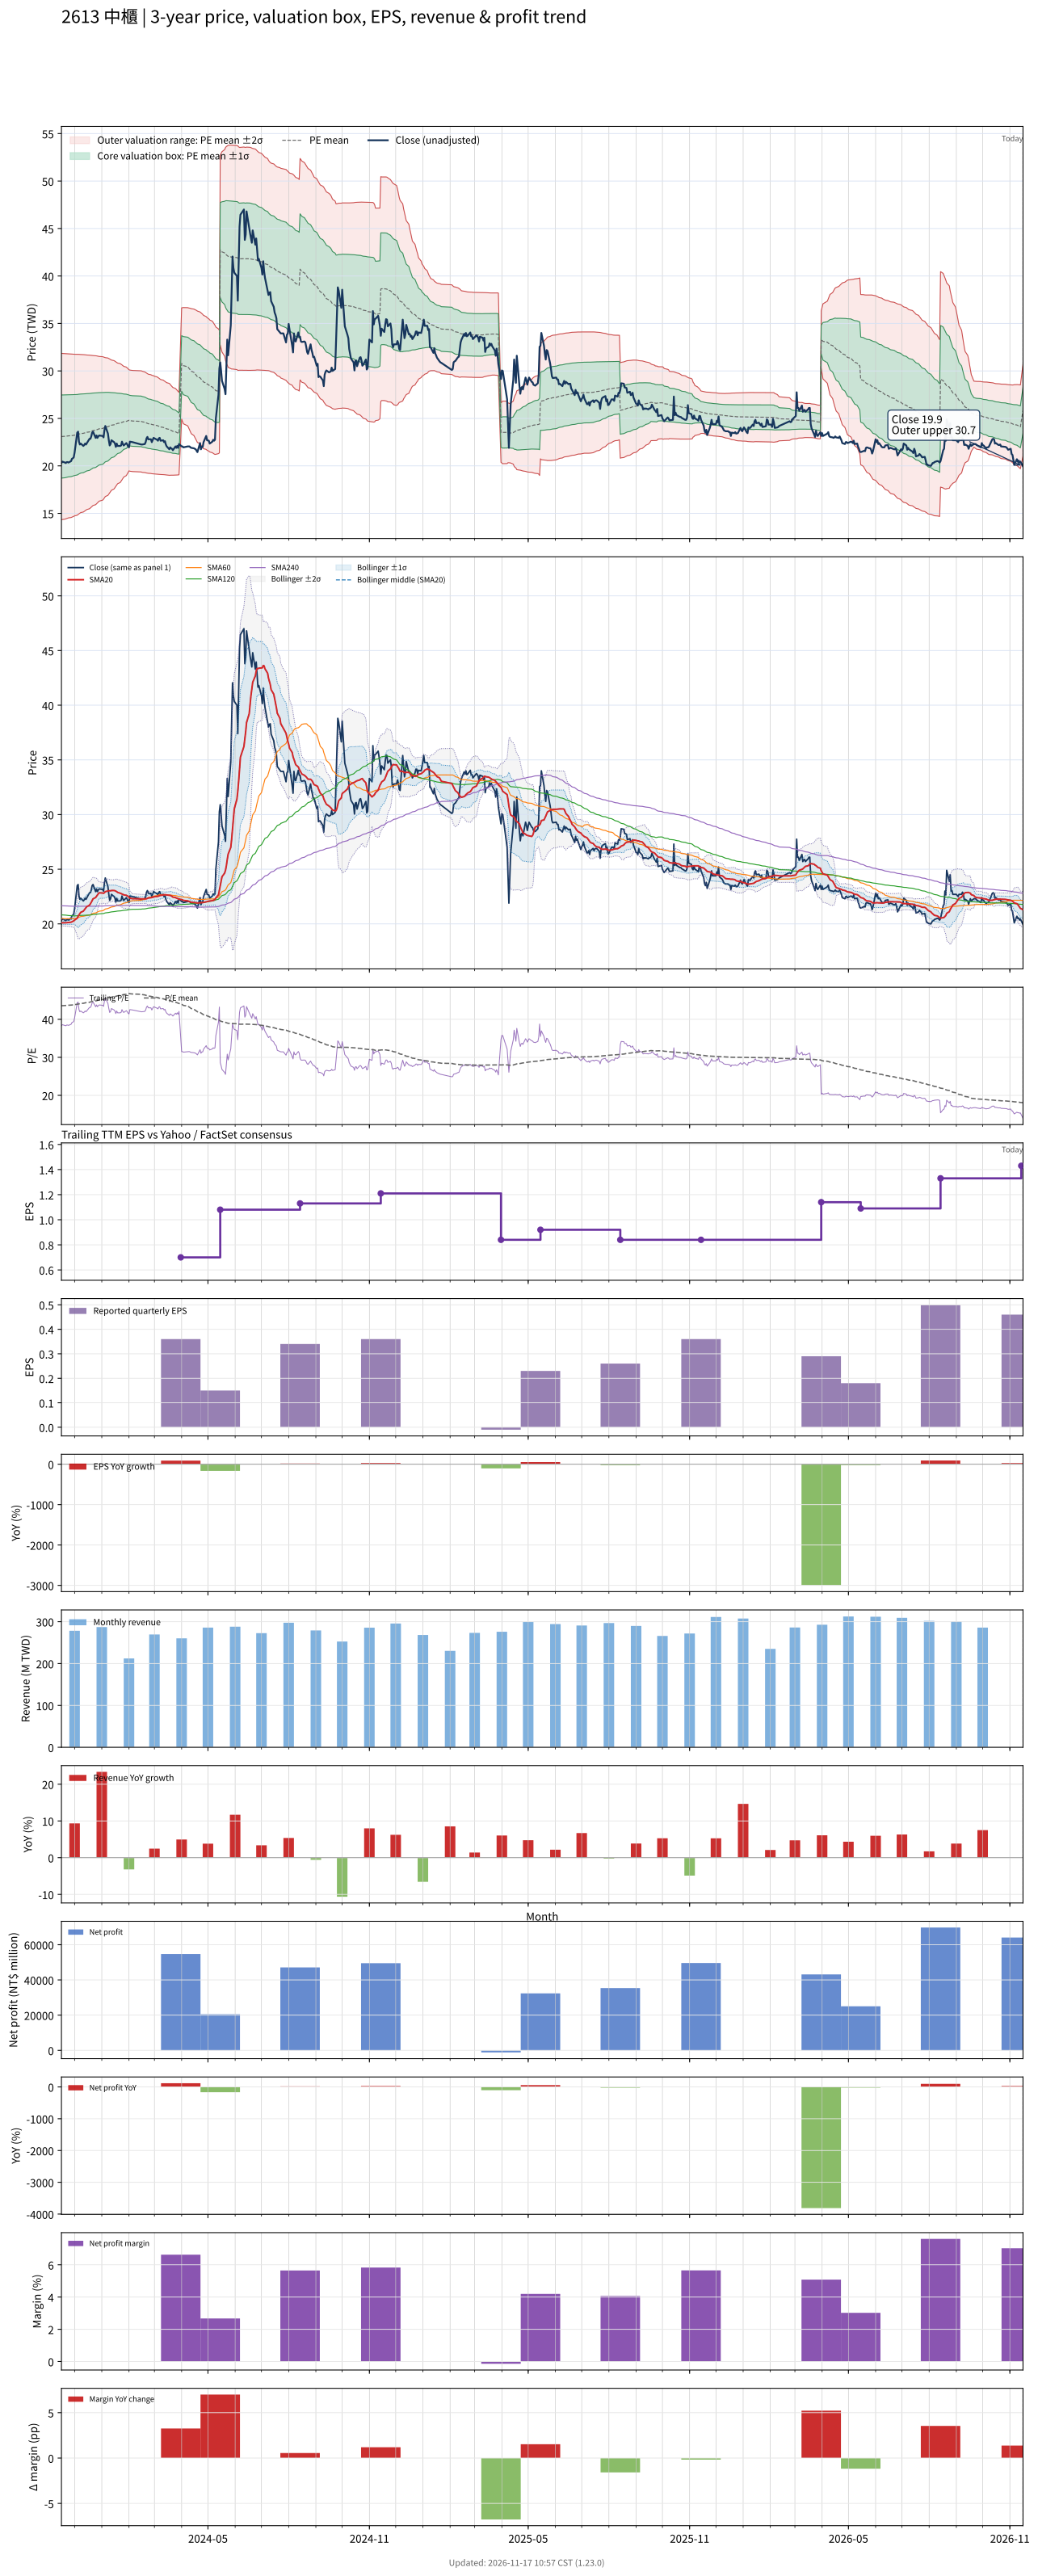

Data behind this chart, as committed beside it:
# chart-version: skill-stock-dynamic-val…
date, close, available_date, period_end, eps, ttm_eps, pe, pe_mean, pe_std, price_m2, price_m1, price_mean, price_p1, price_p2, forward_eps, forward_pe, forward_pe_mean, forward_pe_std, forward_price_m2, forward_price_m1, forward_price_mean, forward_price_p1, forward_price_p2, sma20
2023-11-16, 20.3, 2023-11-14, 2023-09-30, 0.28, 0.53, 38.3, 43.56, 8.264, 14.32, 18.7, 23.08, 27.46, 31.85, , , , , , , , , , 20.1
2023-11-17, 20.45, 2023-11-14, 2023-09-30, 0.28, 0.53, 38.58, 43.58, 8.249, 14.35, 18.72, 23.1, 27.47, 31.84, , , , , , , , , , 20.1
2023-11-20, 20.35, 2023-11-14, 2023-09-30, 0.28, 0.53, 38.4, 43.6, 8.228, 14.39, 18.75, 23.11, 27.47, 31.83, , , , , , , , , , 20.1
2023-11-21, 20.3, 2023-11-14, 2023-09-30, 0.28, 0.53, 38.3, 43.63, 8.208, 14.42, 18.77, 23.12, 27.47, 31.82, , , , , , , , , , 20.11
2023-11-22, 20.4, 2023-11-14, 2023-09-30, 0.28, 0.53, 38.49, 43.65, 8.189, 14.45, 18.79, 23.13, 27.47, 31.81, , , , , , , , , , 20.12
2023-11-23, 20.4, 2023-11-14, 2023-09-30, 0.28, 0.53, 38.49, 43.67, 8.169, 14.49, 18.82, 23.15, 27.48, 31.81, , , , , , , , , , 20.13
2023-11-24, 20.35, 2023-11-14, 2023-09-30, 0.28, 0.53, 38.4, 43.7, 8.149, 14.52, 18.84, 23.16, 27.48, 31.8, , , , , , , , , , 20.14
2023-11-27, 20.5, 2023-11-14, 2023-09-30, 0.28, 0.53, 38.68, 43.73, 8.126, 14.56, 18.87, 23.17, 27.48, 31.79, , , , , , , , , , 20.16
2023-11-28, 20.75, 2023-11-14, 2023-09-30, 0.28, 0.53, 39.15, 43.75, 8.104, 14.6, 18.89, 23.19, 27.48, 31.78, , , , , , , , , , 20.2
2023-11-29, 20.8, 2023-11-14, 2023-09-30, 0.28, 0.53, 39.25, 43.78, 8.08, 14.64, 18.92, 23.21, 27.49, 31.77, , , , , , , , , , 20.23
2023-11-30, 20.9, 2023-11-14, 2023-09-30, 0.28, 0.53, 39.43, 43.82, 8.054, 14.69, 18.95, 23.22, 27.49, 31.76, , , , , , , , , , 20.28
2023-12-01, 21.4, 2023-11-14, 2023-09-30, 0.28, 0.53, 40.38, 43.85, 8.029, 14.73, 18.99, 23.24, 27.5, 31.75, , , , , , , , , , 20.35
2023-12-04, 23.5, 2023-11-14, 2023-09-30, 0.28, 0.53, 44.34, 43.92, 7.995, 14.8, 19.04, 23.28, 27.52, 31.75, , , , , , , , , , 20.52
2023-12-05, 23.6, 2023-11-14, 2023-09-30, 0.28, 0.53, 44.53, 44, 7.958, 14.88, 19.1, 23.32, 27.54, 31.75, , , , , , , , , , 20.7
2023-12-06, 22.55, 2023-11-14, 2023-09-30, 0.28, 0.53, 42.55, 44.06, 7.921, 14.95, 19.15, 23.35, 27.55, 31.75, , , , , , , , , , 20.83
2023-12-07, 22.25, 2023-11-14, 2023-09-30, 0.28, 0.53, 41.98, 44.11, 7.889, 15.01, 19.2, 23.38, 27.56, 31.74, , , , , , , , , , 20.94
2023-12-08, 22.35, 2023-11-14, 2023-09-30, 0.28, 0.53, 42.17, 44.16, 7.853, 15.08, 19.24, 23.4, 27.57, 31.73, , , , , , , , , , 21.06
2023-12-11, 22.1, 2023-11-14, 2023-09-30, 0.28, 0.53, 41.7, 44.21, 7.821, 15.14, 19.29, 23.43, 27.58, 31.72, , , , , , , , , , 21.17
2023-12-12, 22.2, 2023-11-14, 2023-09-30, 0.28, 0.53, 41.89, 44.26, 7.785, 15.21, 19.33, 23.46, 27.58, 31.71, , , , , , , , , , 21.28
2023-12-13, 22.35, 2023-11-14, 2023-09-30, 0.28, 0.53, 42.17, 44.31, 7.748, 15.27, 19.38, 23.49, 27.59, 31.7, , , , , , , , , , 21.39
2023-12-14, 22.25, 2023-11-14, 2023-09-30, 0.28, 0.53, 41.98, 44.36, 7.713, 15.34, 19.42, 23.51, 27.6, 31.69, , , , , , , , , , 21.49
2023-12-15, 22.4, 2023-11-14, 2023-09-30, 0.28, 0.53, 42.26, 44.42, 7.675, 15.41, 19.47, 23.54, 27.61, 31.68, , , , , , , , , , 21.59
2023-12-18, 22.85, 2023-11-14, 2023-09-30, 0.28, 0.53, 43.11, 44.48, 7.633, 15.48, 19.53, 23.57, 27.62, 31.66, , , , , , , , , , 21.71
2023-12-19, 22.85, 2023-11-14, 2023-09-30, 0.28, 0.53, 43.11, 44.54, 7.589, 15.56, 19.59, 23.61, 27.63, 31.65, , , , , , , , , , 21.84
2023-12-20, 23.1, 2023-11-14, 2023-09-30, 0.28, 0.53, 43.58, 44.61, 7.543, 15.65, 19.65, 23.64, 27.64, 31.64, , , , , , , , , , 21.97
2023-12-21, 23.5, 2023-11-14, 2023-09-30, 0.28, 0.53, 44.34, 44.69, 7.493, 15.74, 19.71, 23.68, 27.66, 31.63, , , , , , , , , , 22.13
2023-12-22, 23.6, 2023-11-14, 2023-09-30, 0.28, 0.53, 44.53, 44.76, 7.448, 15.83, 19.78, 23.72, 27.67, 31.62, , , , , , , , , , 22.29
2023-12-25, 22.95, 2023-11-14, 2023-09-30, 0.28, 0.53, 43.3, 44.82, 7.4, 15.91, 19.84, 23.76, 27.68, 31.6, , , , , , , , , , 22.41
2023-12-26, 23.2, 2023-11-14, 2023-09-30, 0.28, 0.53, 43.77, 44.89, 7.351, 16, 19.9, 23.79, 27.69, 31.59, , , , , , , , , , 22.54
2023-12-27, 22.95, 2023-11-14, 2023-09-30, 0.28, 0.53, 43.3, 44.96, 7.301, 16.09, 19.96, 23.83, 27.7, 31.57, , , , , , , , , , 22.64
2023-12-28, 23.1, 2023-11-14, 2023-09-30, 0.28, 0.53, 43.58, 45.03, 7.247, 16.18, 20.02, 23.87, 27.71, 31.55, , , , , , , , , , 22.75
2023-12-29, 23.2, 2023-11-14, 2023-09-30, 0.28, 0.53, 43.77, 45.1, 7.188, 16.29, 20.1, 23.9, 27.71, 31.52, , , , , , , , , , 22.84
2024-01-02, 23.15, 2023-11-14, 2023-09-30, 0.28, 0.53, 43.68, 45.18, 7.126, 16.39, 20.17, 23.94, 27.72, 31.5, , , , , , , , , , 22.82
2024-01-03, 23, 2023-11-14, 2023-09-30, 0.28, 0.53, 43.4, 45.25, 7.063, 16.5, 20.24, 23.98, 27.73, 31.47, , , , , , , , , , 22.8
2024-01-04, 23.75, 2023-11-14, 2023-09-30, 0.28, 0.53, 44.81, 45.34, 6.984, 16.63, 20.33, 24.03, 27.73, 31.43, , , , , , , , , , 22.86
2024-01-05, 24.2, 2023-11-14, 2023-09-30, 0.28, 0.53, 45.66, 45.44, 6.902, 16.77, 20.43, 24.08, 27.74, 31.4, , , , , , , , , , 22.95
2024-01-08, 23.4, 2023-11-14, 2023-09-30, 0.28, 0.53, 44.15, 45.53, 6.821, 16.9, 20.51, 24.13, 27.74, 31.36, , , , , , , , , , 23
2024-01-09, 22.7, 2023-11-14, 2023-09-30, 0.28, 0.53, 42.83, 45.6, 6.737, 17.03, 20.6, 24.17, 27.74, 31.31, , , , , , , , , , 23.04
2024-01-10, 22.15, 2023-11-14, 2023-09-30, 0.28, 0.53, 41.79, 45.67, 6.652, 17.16, 20.68, 24.21, 27.73, 31.26, , , , , , , , , , 23.03
2024-01-11, 22.3, 2023-11-14, 2023-09-30, 0.28, 0.53, 42.08, 45.75, 6.564, 17.29, 20.77, 24.25, 27.72, 31.2, , , , , , , , , , 23.03
2024-01-12, 22.7, 2023-11-14, 2023-09-30, 0.28, 0.53, 42.83, 45.82, 6.471, 17.43, 20.86, 24.29, 27.72, 31.15, , , , , , , , , , 23.05
2024-01-15, 22.5, 2023-11-14, 2023-09-30, 0.28, 0.53, 42.45, 45.9, 6.374, 17.57, 20.95, 24.33, 27.71, 31.08, , , , , , , , , , 23.06
2024-01-16, 22.35, 2023-11-14, 2023-09-30, 0.28, 0.53, 42.17, 45.97, 6.277, 17.71, 21.04, 24.37, 27.69, 31.02, , , , , , , , , , 23.03
2024-01-17, 22, 2023-11-14, 2023-09-30, 0.28, 0.53, 41.51, 46.04, 6.181, 17.85, 21.13, 24.4, 27.68, 30.95, , , , , , , , , , 22.99
2024-01-18, 22.35, 2023-11-14, 2023-09-30, 0.28, 0.53, 42.17, 46.11, 6.086, 17.99, 21.21, 24.44, 27.67, 30.89, , , , , , , , , , 22.95
2024-01-19, 22.1, 2023-11-14, 2023-09-30, 0.28, 0.53, 41.7, 46.18, 5.996, 18.12, 21.3, 24.47, 27.65, 30.83, , , , , , , , , , 22.88
2024-01-22, 22.1, 2023-11-14, 2023-09-30, 0.28, 0.53, 41.7, 46.24, 5.906, 18.25, 21.38, 24.51, 27.64, 30.77, , , , , , , , , , 22.81
2024-01-23, 22.15, 2023-11-14, 2023-09-30, 0.28, 0.53, 41.79, 46.31, 5.814, 18.38, 21.46, 24.54, 27.62, 30.71, , , , , , , , , , 22.77
2024-01-24, 22.55, 2023-11-14, 2023-09-30, 0.28, 0.53, 42.55, 46.38, 5.71, 18.53, 21.55, 24.58, 27.61, 30.63, , , , , , , , , , 22.73
2024-01-25, 22.3, 2023-11-14, 2023-09-30, 0.28, 0.53, 42.08, 46.45, 5.607, 18.67, 21.65, 24.62, 27.59, 30.56, , , , , , , , , , 22.7
2024-01-26, 22.15, 2023-11-14, 2023-09-30, 0.28, 0.53, 41.79, 46.51, 5.503, 18.82, 21.74, 24.65, 27.57, 30.49, , , , , , , , , , 22.66
2024-01-29, 22.4, 2023-11-14, 2023-09-30, 0.28, 0.53, 42.26, 46.59, 5.388, 18.98, 21.83, 24.69, 27.55, 30.4, , , , , , , , , , 22.61
2024-01-30, 22.25, 2023-11-14, 2023-09-30, 0.28, 0.53, 41.98, 46.66, 5.272, 19.14, 21.93, 24.73, 27.52, 30.32, , , , , , , , , , 22.57
2024-01-31, 22.05, 2023-11-14, 2023-09-30, 0.28, 0.53, 41.6, 46.73, 5.147, 19.31, 22.04, 24.76, 27.49, 30.22, , , , , , , , , , 22.52
2024-02-01, 21.95, 2023-11-14, 2023-09-30, 0.28, 0.53, 41.42, 46.79, 5.023, 19.48, 22.14, 24.8, 27.46, 30.12, , , , , , , , , , 22.43
2024-02-02, 22.55, 2023-11-14, 2023-09-30, 0.28, 0.53, 42.55, 46.72, 5.024, 19.44, 22.1, 24.76, 27.43, 30.09, , , , , , , , , , 22.35
2024-02-05, 22.5, 2023-11-14, 2023-09-30, 0.28, 0.53, 42.45, 46.65, 5.024, 19.4, 22.06, 24.73, 27.39, 30.05, , , , , , , , , , 22.3
2024-02-15, 22.25, 2023-11-14, 2023-09-30, 0.28, 0.53, 41.98, 46.58, 5.025, 19.36, 22.02, 24.69, 27.35, 30.01, , , , , , , , , , 22.28
2024-02-16, 22.25, 2023-11-14, 2023-09-30, 0.28, 0.53, 41.98, 46.5, 5.025, 19.32, 21.98, 24.65, 27.31, 29.97, , , , , , , , , , 22.29
... 667 more rows
